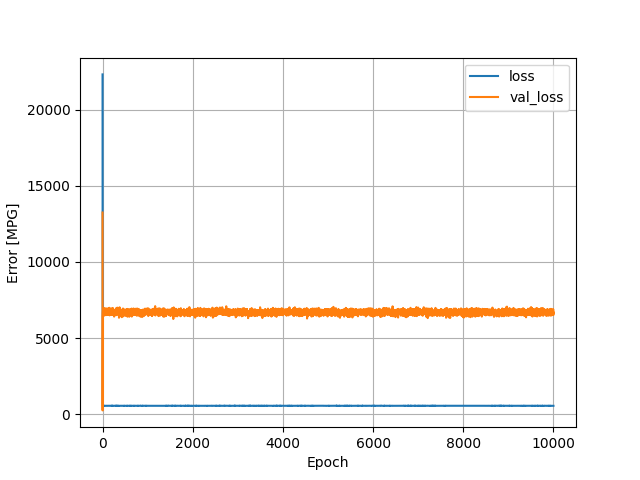

The data file committed next to this chart (first rows):
, loss, val_loss, epoch
0, 22330, 13251, 0
1, 4490, 245.5, 1
2, 1401, 1663, 2
3, 729.8, 3929, 3
4, 594.9, 5266, 4
5, 558.2, 6065, 5
6, 549.7, 6291, 6
7, 547.3, 6427, 7
8, 547.6, 6567, 8
9, 546.3, 6576, 9
10, 549.8, 6765, 10
11, 548, 6758, 11
12, 548.9, 6597, 12
13, 547.5, 6547, 13
14, 547.6, 6699, 14
15, 548.2, 6623, 15
16, 548.7, 6723, 16
17, 547.4, 6609, 17
18, 546.3, 6622, 18
19, 547.6, 6752, 19
20, 546.2, 6619, 20
21, 551, 6536, 21
22, 548.4, 6448, 22
23, 548, 6525, 23
24, 548.9, 6554, 24
25, 549.3, 6481, 25
26, 549.6, 6733, 26
27, 547.8, 6694, 27
28, 548.9, 6746, 28
29, 547.9, 6708, 29
30, 548.5, 6591, 30
31, 547.5, 6626, 31
32, 549, 6673, 32
33, 550, 6906, 33
34, 549.2, 6948, 34
35, 547, 6788, 35
36, 545.6, 6654, 36
37, 546.9, 6611, 37
38, 552.6, 6678, 38
39, 546.6, 6660, 39
40, 546.6, 6634, 40
41, 550.8, 6560, 41
42, 546.3, 6623, 42
43, 546.7, 6761, 43
44, 547.6, 6627, 44
45, 547.5, 6614, 45
46, 547, 6704, 46
47, 547, 6771, 47
48, 547.5, 6636, 48
49, 547.4, 6772, 49
50, 550.1, 6696, 50
51, 547.5, 6622, 51
52, 549.3, 6652, 52
53, 549.7, 6702, 53
54, 550, 6788, 54
55, 547.4, 6959, 55
56, 548.9, 6839, 56
57, 546.9, 6829, 57
58, 549, 6748, 58
59, 550.4, 6640, 59
... 9,940 more rows
